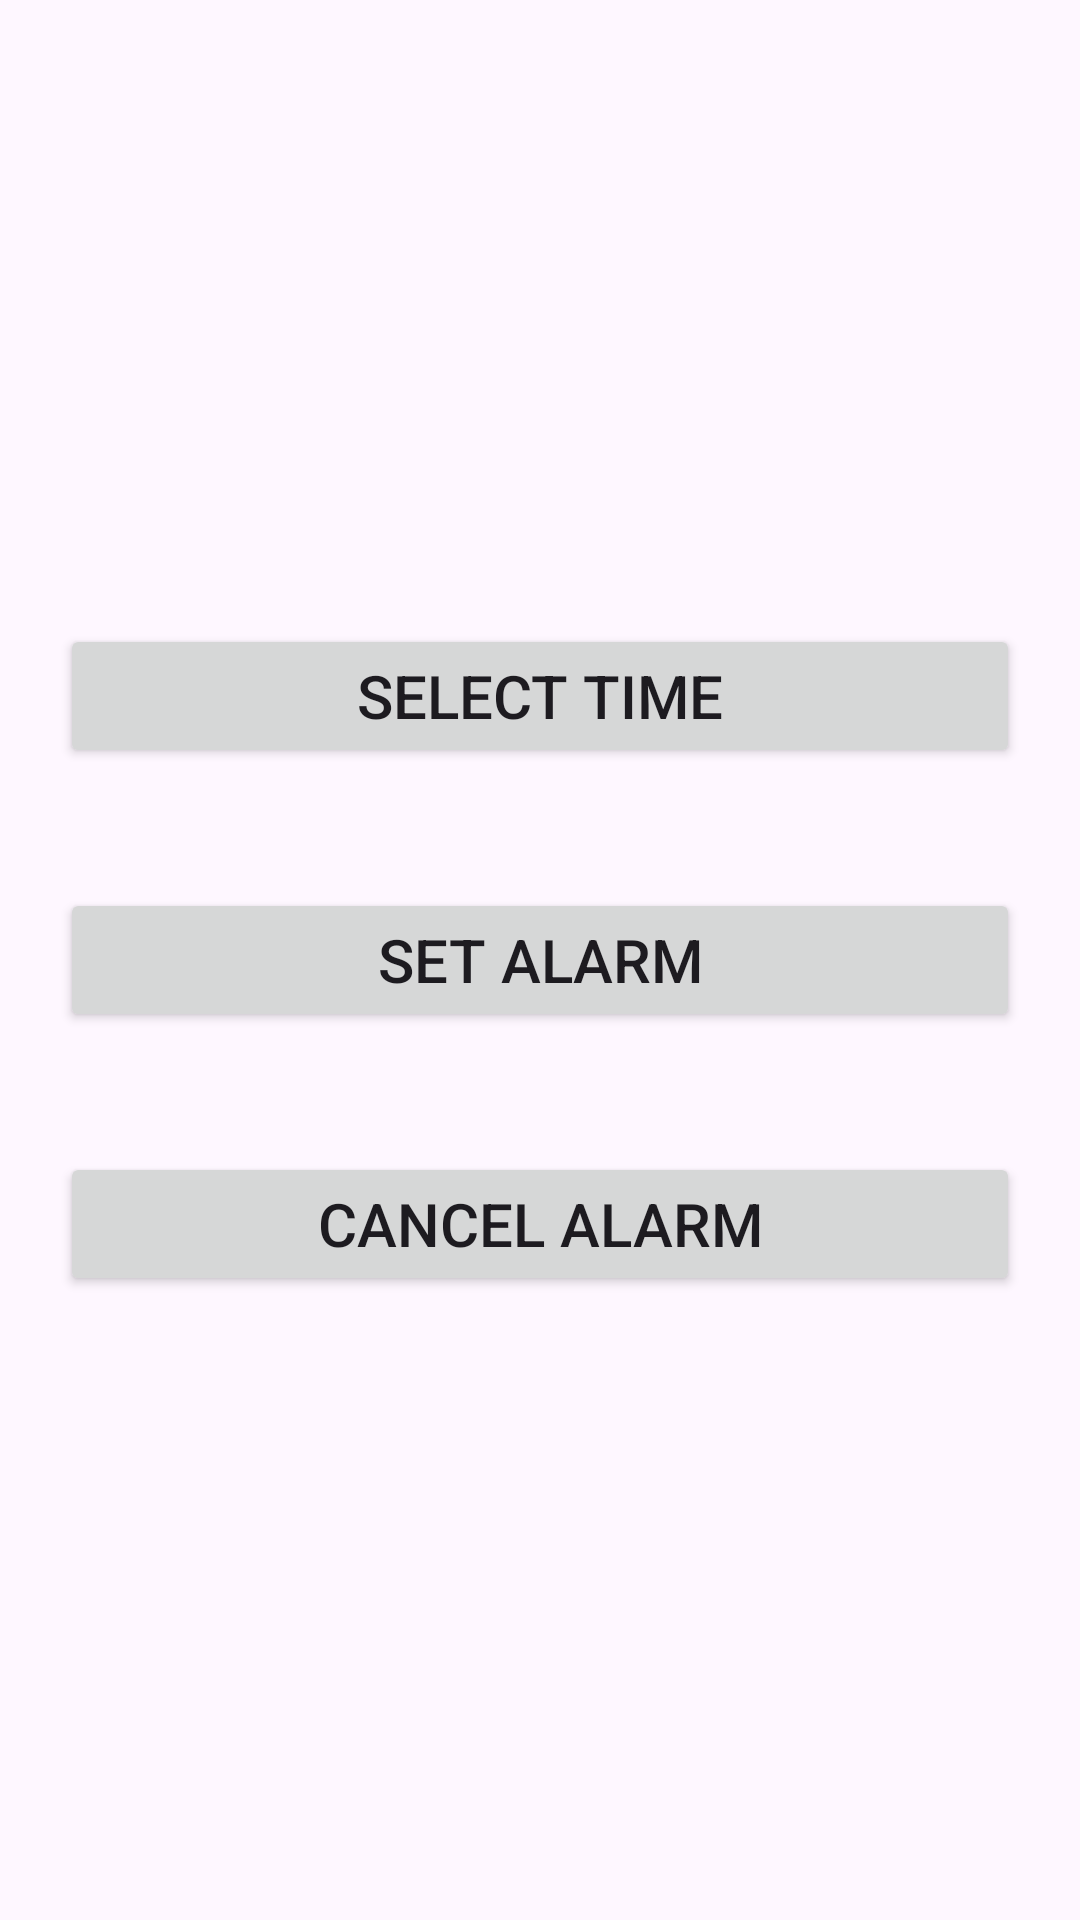

This screen was rendered from an Android layout file. Write that file and the resources it references.
<!-- AndroidManifest.xml: application theme Theme.Sem6_pratice -->
<!-- res/layout/activity_alarm_first_page.xml -->
<?xml version="1.0" encoding="utf-8"?>
<LinearLayout
    xmlns:android="http://schemas.android.com/apk/res/android"
    xmlns:app="http://schemas.android.com/apk/res-auto"
    xmlns:tools="http://schemas.android.com/tools"
    android:id="@+id/main"
    android:layout_width="match_parent"
    android:layout_height="match_parent"
    android:orientation="vertical"
    android:gravity="center"
    tools:context=".AlarmManger.alarm_firstPage">

    <Button
        android:id="@+id/btnsettime"
        android:layout_width="match_parent"
        android:layout_height="wrap_content"
        android:layout_margin="20sp"
        android:text="SELECT TIME"
        android:textSize="20dp"/>

    <Button
        android:id="@+id/btnsetalrarm"
        android:layout_width="match_parent"
        android:layout_height="wrap_content"
        android:layout_margin="20sp"
        android:text="SET ALARM"
        android:textSize="20dp"/>

    <Button
        android:id="@+id/btncancelalarm"
        android:layout_width="match_parent"
        android:layout_height="wrap_content"
        android:layout_margin="20sp"
        android:text="CANCEL ALARM"
        android:textSize="20dp"/>
</LinearLayout>
<!-- resources referenced by this layout -->
<resources>
  <style name="Theme.Sem6_pratice" parent="Base.Theme.Sem6_pratice" />
  <style name="Base.Theme.Sem6_pratice" parent="Theme.Material3.DayNight.NoActionBar">
          
          
      </style>
</resources>
